17-way image classification set "data" from GitHub (Ayshamahshoofa/Smart-Skincare); label vocabulary: basal cell carcinoma, darier s disease, epidermolysis bullosa pruriginosa, Hailey-Hailey disease, herpes simplex, impetigo, larva migrans, leprosy borderline, leprosy lepromatous, leprosy tuberculoid, lupus erythematosus chronicus discoides, melanoma, mycosis fungoides, papilomatosis confluentes and reticulate, pediculosis capitis, psoriasis, tungiasis.

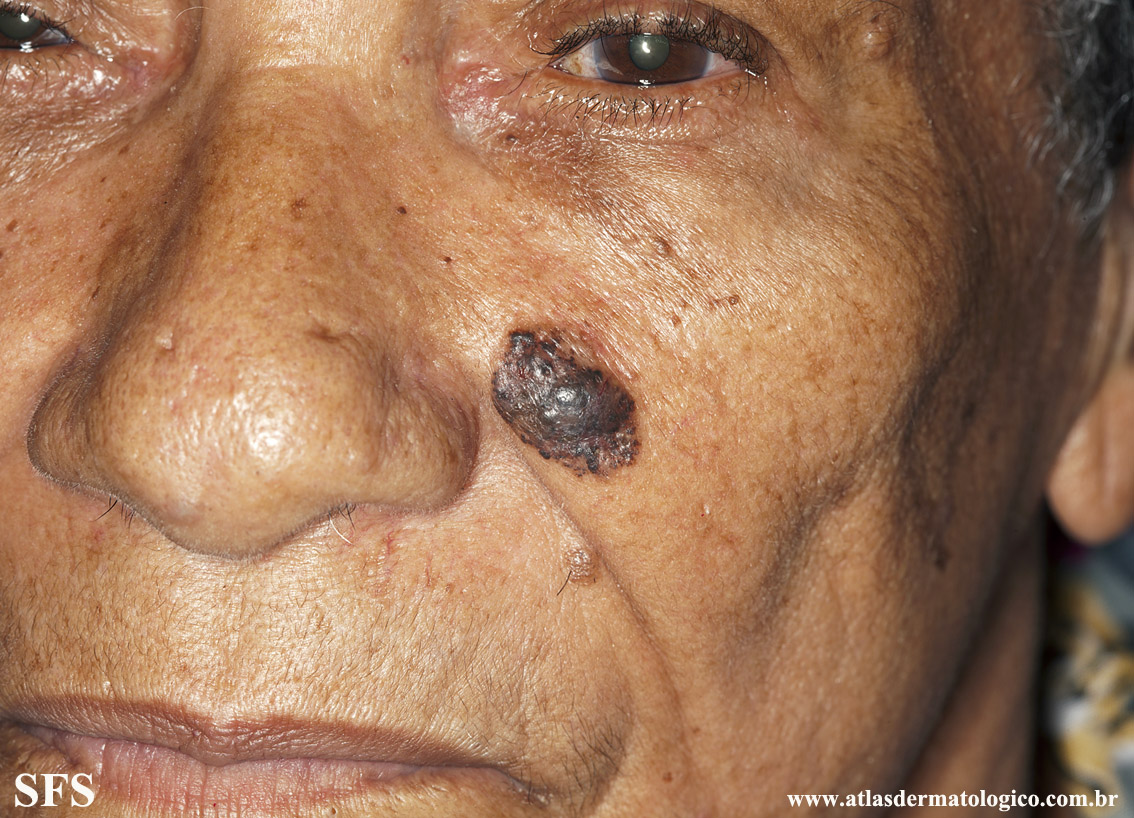
Label: basal cell carcinoma

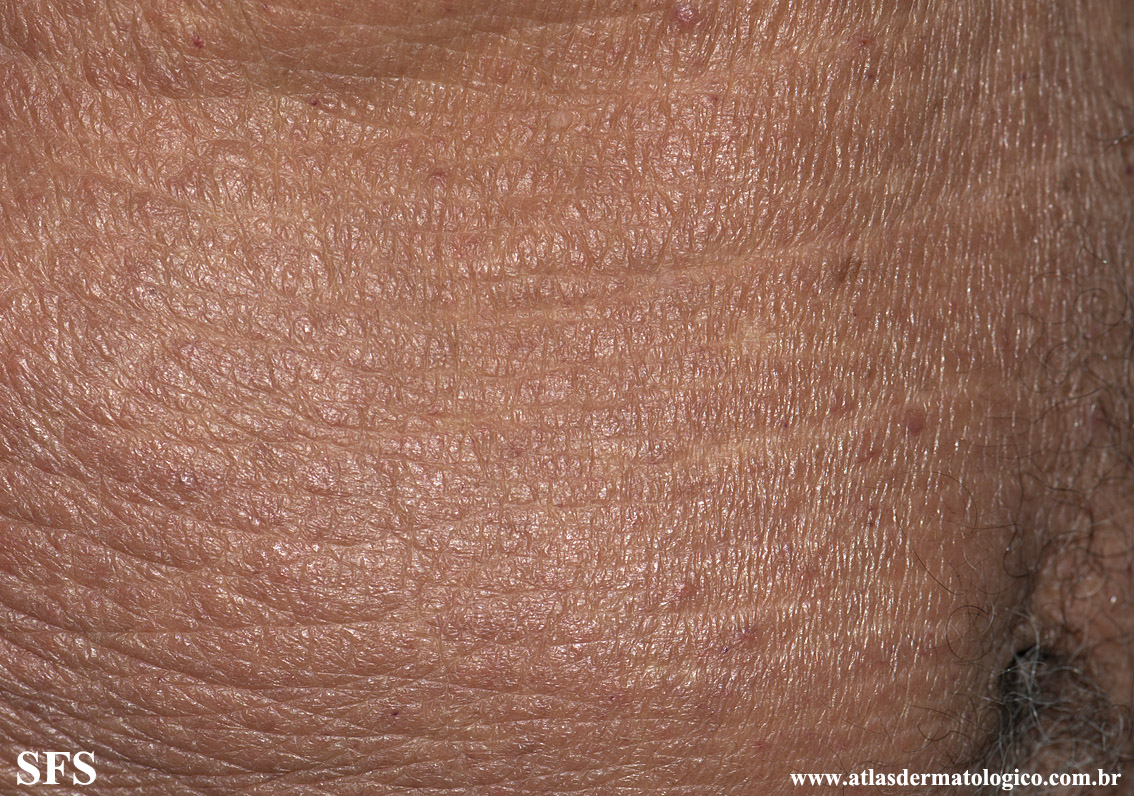
Label: mycosis fungoides

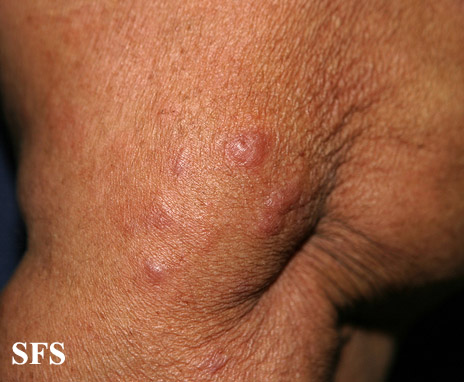
Label: leprosy lepromatous

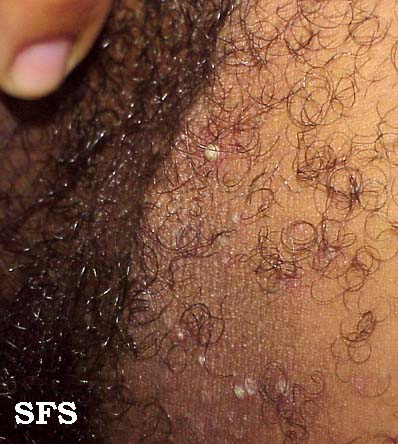
Label: impetigo

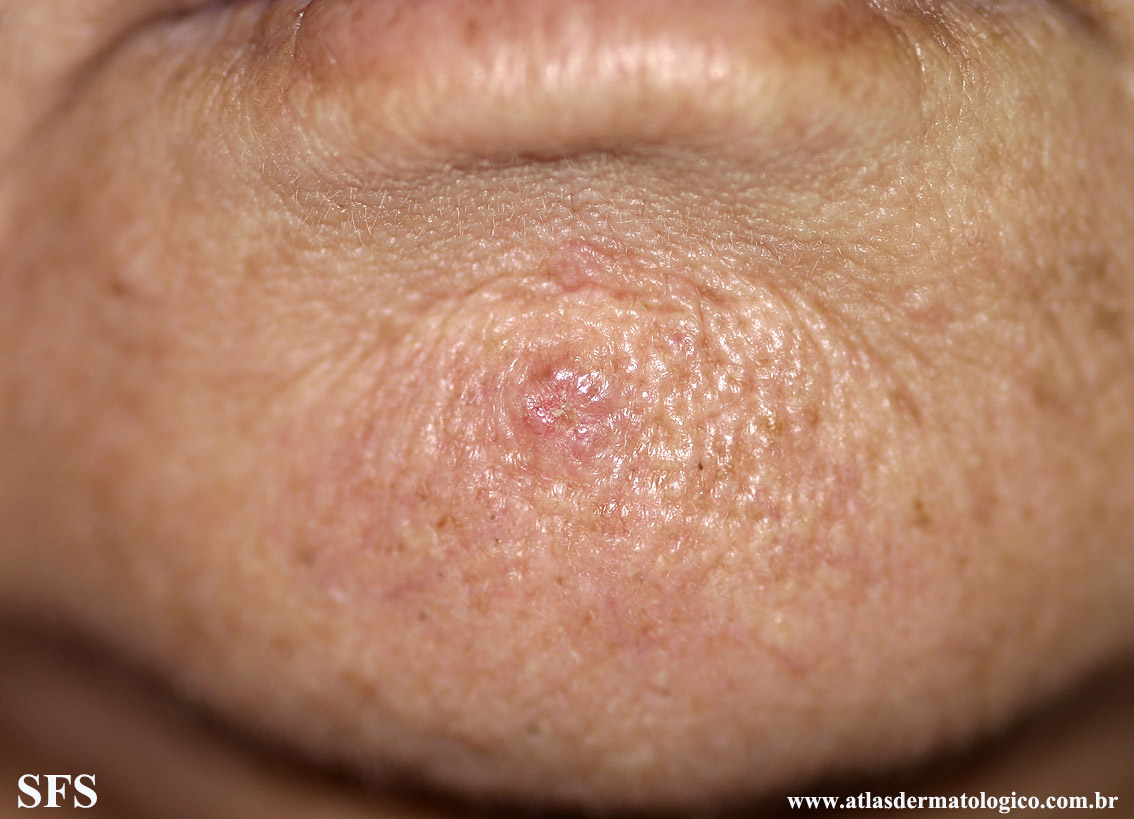
Label: basal cell carcinoma

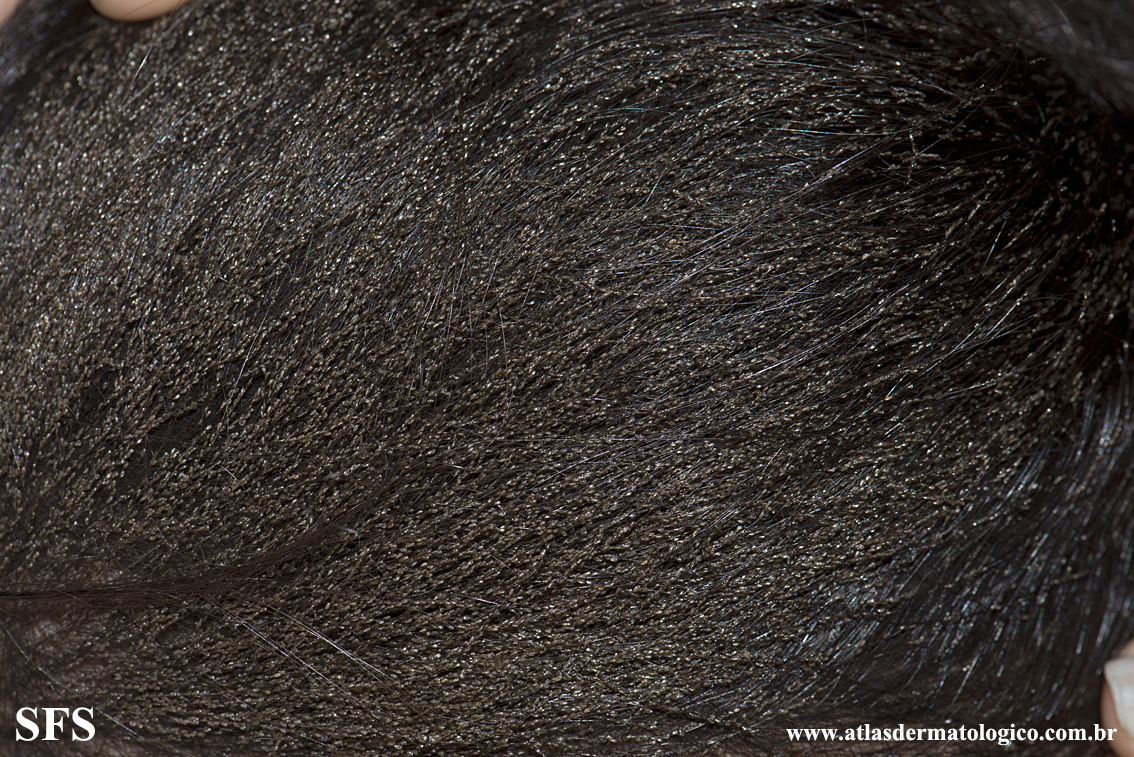
Label: pediculosis capitis
